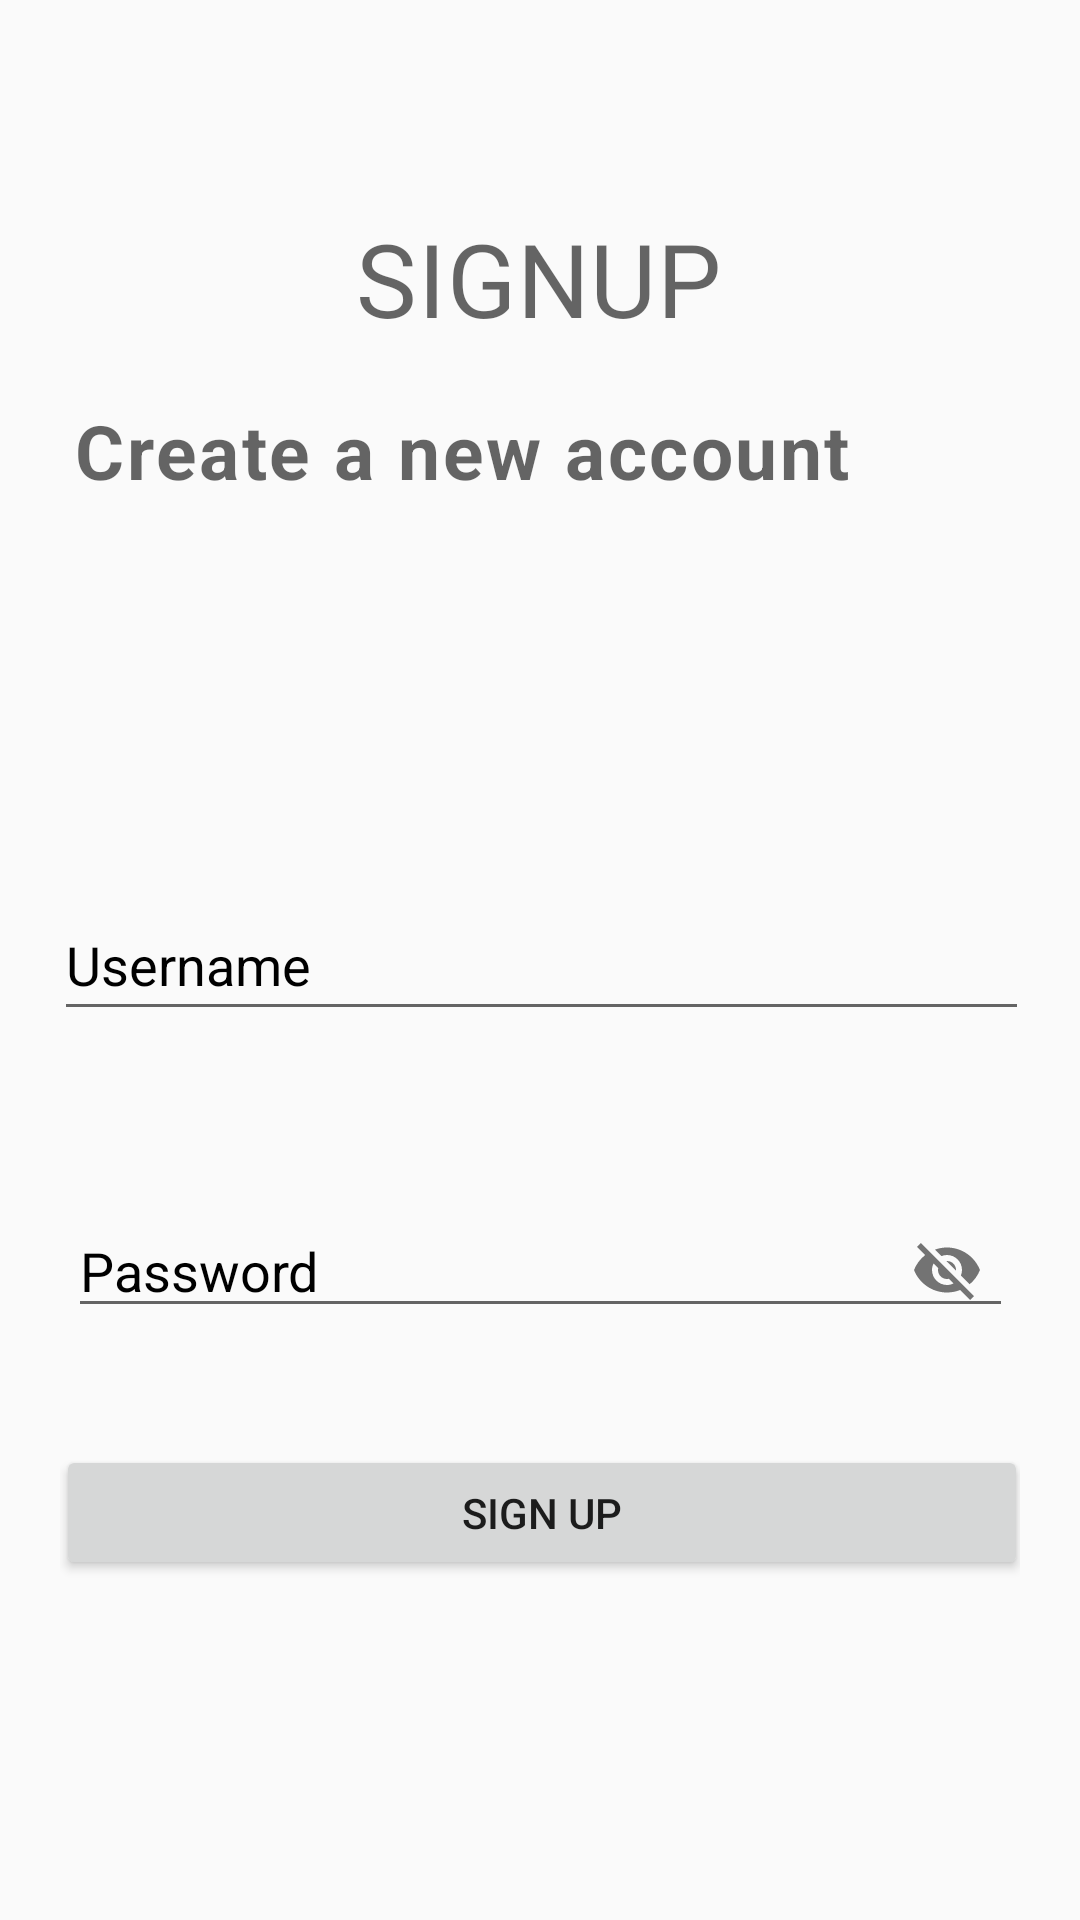

Android layout source for this screen:
<!-- AndroidManifest.xml: application theme Theme.FarmFirst -->
<!-- res/layout/activity_buysellsignup.xml -->
<?xml version="1.0" encoding="utf-8"?>
<androidx.constraintlayout.widget.ConstraintLayout xmlns:android="http://schemas.android.com/apk/res/android"
    android:layout_width="match_parent"
    xmlns:app="http://schemas.android.com/apk/res-auto"
    xmlns:tools="http://schemas.android.com/tools"
    android:padding="20dp"
    android:background="@drawable/blue_white"
    android:layout_height="match_parent"
    tools:context=".BuySellSignUp">


    <TextView
        android:id="@+id/titleLabeltv"
        style="@style/TextAppearance.MaterialComponents.Headline4"
        android:layout_width="wrap_content"
        android:layout_height="wrap_content"
        android:text="SIGNUP"
        app:layout_constraintBottom_toBottomOf="parent"
        app:layout_constraintEnd_toEndOf="parent"
        app:layout_constraintHorizontal_bias="0.498"
        app:layout_constraintStart_toStartOf="parent"
        app:layout_constraintTop_toTopOf="parent"
        app:layout_constraintVertical_bias="0.09" />

    <TextView
        android:id="@+id/textView4"
        style="@style/TextAppearance.MaterialComponents.Caption"
        android:layout_width="315dp"
        android:layout_height="58dp"
        android:layout_below="@id/titleLabeltv"
        android:text="Create a new account"
        android:textSize="25dp"
        android:textStyle="bold"
        app:layout_constraintBottom_toBottomOf="parent"
        app:layout_constraintEnd_toEndOf="parent"
        app:layout_constraintHorizontal_bias="0.958"
        app:layout_constraintStart_toStartOf="parent"
        app:layout_constraintTop_toTopOf="parent"
        app:layout_constraintVertical_bias="0.209" />

    <com.google.android.material.textfield.TextInputLayout
        android:id="@+id/usernameTil"
        android:layout_width="308dp"
        android:layout_height="37dp"
        android:layout_above="@id/passwordTil"
        android:layout_centerInParent="true"
        android:layout_centerVertical="true"
        app:layout_constraintBottom_toBottomOf="parent"
        app:layout_constraintEnd_toEndOf="parent"
        app:layout_constraintHorizontal_bias="0.495"
        app:layout_constraintStart_toStartOf="parent"
        app:layout_constraintTop_toTopOf="parent">

    </com.google.android.material.textfield.TextInputLayout>

    <com.google.android.material.textfield.TextInputLayout
        android:id="@+id/passwordTil"
        android:layout_width="319dp"
        android:layout_height="39dp"
        android:layout_centerInParent="true"
        android:layout_centerVertical="true"
        app:layout_constraintBottom_toBottomOf="parent"
        app:layout_constraintEnd_toEndOf="parent"
        app:layout_constraintHorizontal_bias="0.521"
        app:layout_constraintStart_toStartOf="parent"
        app:layout_constraintTop_toTopOf="parent"
        app:layout_constraintVertical_bias="0.684"
        app:passwordToggleEnabled="true">

    </com.google.android.material.textfield.TextInputLayout>

    <Button
        android:id="@+id/signUpBtn"
        android:layout_width="324dp"
        android:layout_height="45dp"
        android:layout_below="@id/passwordTil"
        android:text="SIGN UP"
        app:layout_constraintBottom_toBottomOf="parent"
        app:layout_constraintEnd_toEndOf="parent"
        app:layout_constraintHorizontal_bias="0.494"
        app:layout_constraintStart_toStartOf="parent"
        app:layout_constraintTop_toTopOf="parent"
        app:layout_constraintVertical_bias="0.832" />

    <EditText
        android:textColor="@color/black"
        android:textColorHint="@color/black"
        android:id="@+id/usernameEt"
        android:layout_width="325dp"
        android:layout_height="47dp"
        android:hint="Username"
        app:layout_constraintBottom_toBottomOf="parent"
        app:layout_constraintEnd_toEndOf="parent"
        app:layout_constraintStart_toStartOf="parent"
        app:layout_constraintTop_toTopOf="parent" />

    <EditText
        android:textColor="@color/black"
        android:textColorHint="@color/black"
        android:id="@+id/passwordEt"
        android:layout_width="315dp"
        android:layout_height="39dp"
        android:hint="Password"
        android:inputType="textPassword"
        app:layout_constraintBottom_toBottomOf="parent"
        app:layout_constraintEnd_toEndOf="parent"
        app:layout_constraintHorizontal_bias="0.531"
        app:layout_constraintStart_toStartOf="parent"
        app:layout_constraintTop_toTopOf="parent"
        app:layout_constraintVertical_bias="0.684" />


</androidx.constraintlayout.widget.ConstraintLayout>
<!-- resources referenced by this layout -->
<resources>
  <color name="black">#FF000000</color>
  <style name="Theme.FarmFirst" parent="Theme.AppCompat.Light.NoActionBar">
          
          <item name="colorPrimary">@color/purple_500</item>
          <item name="colorPrimaryVariant">@color/purple_700</item>
          <item name="colorOnPrimary">@color/white</item>
          
          <item name="colorSecondary">@color/teal_200</item>
          <item name="colorSecondaryVariant">@color/teal_700</item>
          <item name="colorOnSecondary">@color/black</item>
          
          <item name="android:statusBarColor" tools:targetApi="l">?attr/colorPrimaryVariant</item>
          
      </style>
  <color name="purple_500">#FF6200EE</color>
  <color name="purple_700">#FF3700B3</color>
  <color name="white">#FFFFFFFF</color>
  <color name="teal_200">#FF03DAC5</color>
  <color name="teal_700">#FF018786</color>
</resources>
